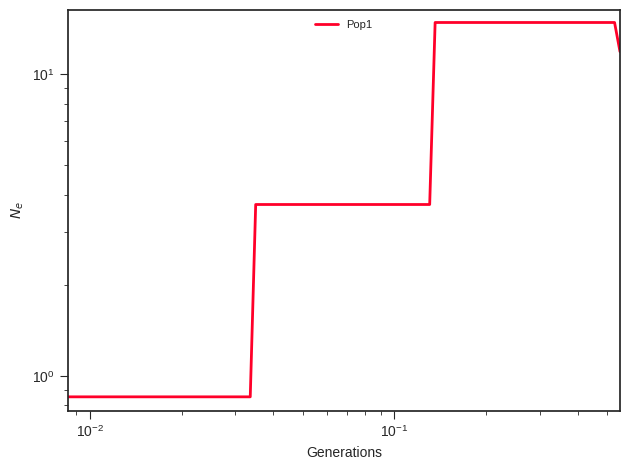

The table this chart was drawn from, first rows:
label, x, y, plot_type, plot_num
Pop1, 0.0, 0.8546, path, 0
Pop1, 0.009375, 0.8546, path, 0
Pop1, 0.009769, 0.8546, path, 0
Pop1, 0.01018, 0.8546, path, 0
Pop1, 0.01061, 0.8546, path, 0
Pop1, 0.01105, 0.8546, path, 0
Pop1, 0.01152, 0.8546, path, 0
Pop1, 0.012, 0.8546, path, 0
Pop1, 0.0125, 0.8546, path, 0
Pop1, 0.01303, 0.8546, path, 0
Pop1, 0.01358, 0.8546, path, 0
Pop1, 0.01415, 0.8546, path, 0
Pop1, 0.01474, 0.8546, path, 0
Pop1, 0.01536, 0.8546, path, 0
Pop1, 0.01601, 0.8546, path, 0
Pop1, 0.01668, 0.8546, path, 0
Pop1, 0.01738, 0.8546, path, 0
Pop1, 0.01811, 0.8546, path, 0
Pop1, 0.01887, 0.8546, path, 0
Pop1, 0.01966, 0.8546, path, 0
Pop1, 0.02049, 0.8546, path, 0
Pop1, 0.02135, 0.8546, path, 0
Pop1, 0.02225, 0.8546, path, 0
Pop1, 0.02318, 0.8546, path, 0
Pop1, 0.02416, 0.8546, path, 0
Pop1, 0.02517, 0.8546, path, 0
Pop1, 0.02623, 0.8546, path, 0
Pop1, 0.02733, 0.8546, path, 0
Pop1, 0.02848, 0.8546, path, 0
Pop1, 0.02968, 0.8546, path, 0
Pop1, 0.03092, 0.8546, path, 0
Pop1, 0.03222, 0.8546, path, 0
Pop1, 0.03357, 0.8546, path, 0
Pop1, 0.03498, 3.707, path, 0
Pop1, 0.03645, 3.707, path, 0
Pop1, 0.03799, 3.707, path, 0
Pop1, 0.03958, 3.707, path, 0
Pop1, 0.04124, 3.707, path, 0
Pop1, 0.04298, 3.707, path, 0
Pop1, 0.04478, 3.707, path, 0
Pop1, 0.04666, 3.707, path, 0
Pop1, 0.04863, 3.707, path, 0
Pop1, 0.05067, 3.707, path, 0
Pop1, 0.0528, 3.707, path, 0
Pop1, 0.05501, 3.707, path, 0
Pop1, 0.05733, 3.707, path, 0
Pop1, 0.05973, 3.707, path, 0
Pop1, 0.06224, 3.707, path, 0
Pop1, 0.06486, 3.707, path, 0
Pop1, 0.06758, 3.707, path, 0
Pop1, 0.07042, 3.707, path, 0
Pop1, 0.07338, 3.707, path, 0
Pop1, 0.07646, 3.707, path, 0
Pop1, 0.07968, 3.707, path, 0
Pop1, 0.08302, 3.707, path, 0
Pop1, 0.08651, 3.707, path, 0
Pop1, 0.09015, 3.707, path, 0
Pop1, 0.09393, 3.707, path, 0
Pop1, 0.09788, 3.707, path, 0
Pop1, 0.102, 3.707, path, 0
... 41 more rows
